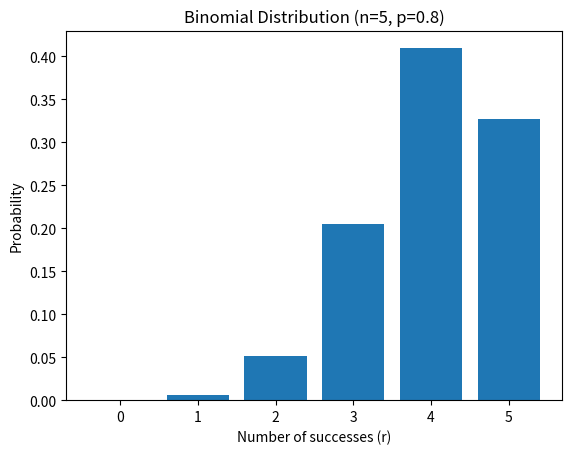

Source code (Python):
from scipy.stats import binom
import matplotlib.pyplot as plt

def analyze_binomial_distribution(n=5, p=0.8):
    """
    Analyze and plot binomial distribution for given n and p
    """
    # Generate possible values
    r_values = list(range(n + 1))
    
    # Calculate statistics
    mean, var = binom.stats(n, p)
    probabilities = [binom.pmf(r, n, p) for r in r_values]
    
    # Print probability table
    print("r\tp(r)")
    for r, prob in zip(r_values, probabilities):
        print(f"{r}\t{prob:.4f}")
    print(f"mean = {mean}")
    print(f"variance = {var}")
    
    # Plot distribution
    plt.bar(r_values, probabilities)
    plt.title(f"Binomial Distribution (n={n}, p={p})")
    plt.xlabel("Number of successes (r)")
    plt.ylabel("Probability")
    plt.show()

# Example usage
analyze_binomial_distribution(5, 0.8)

